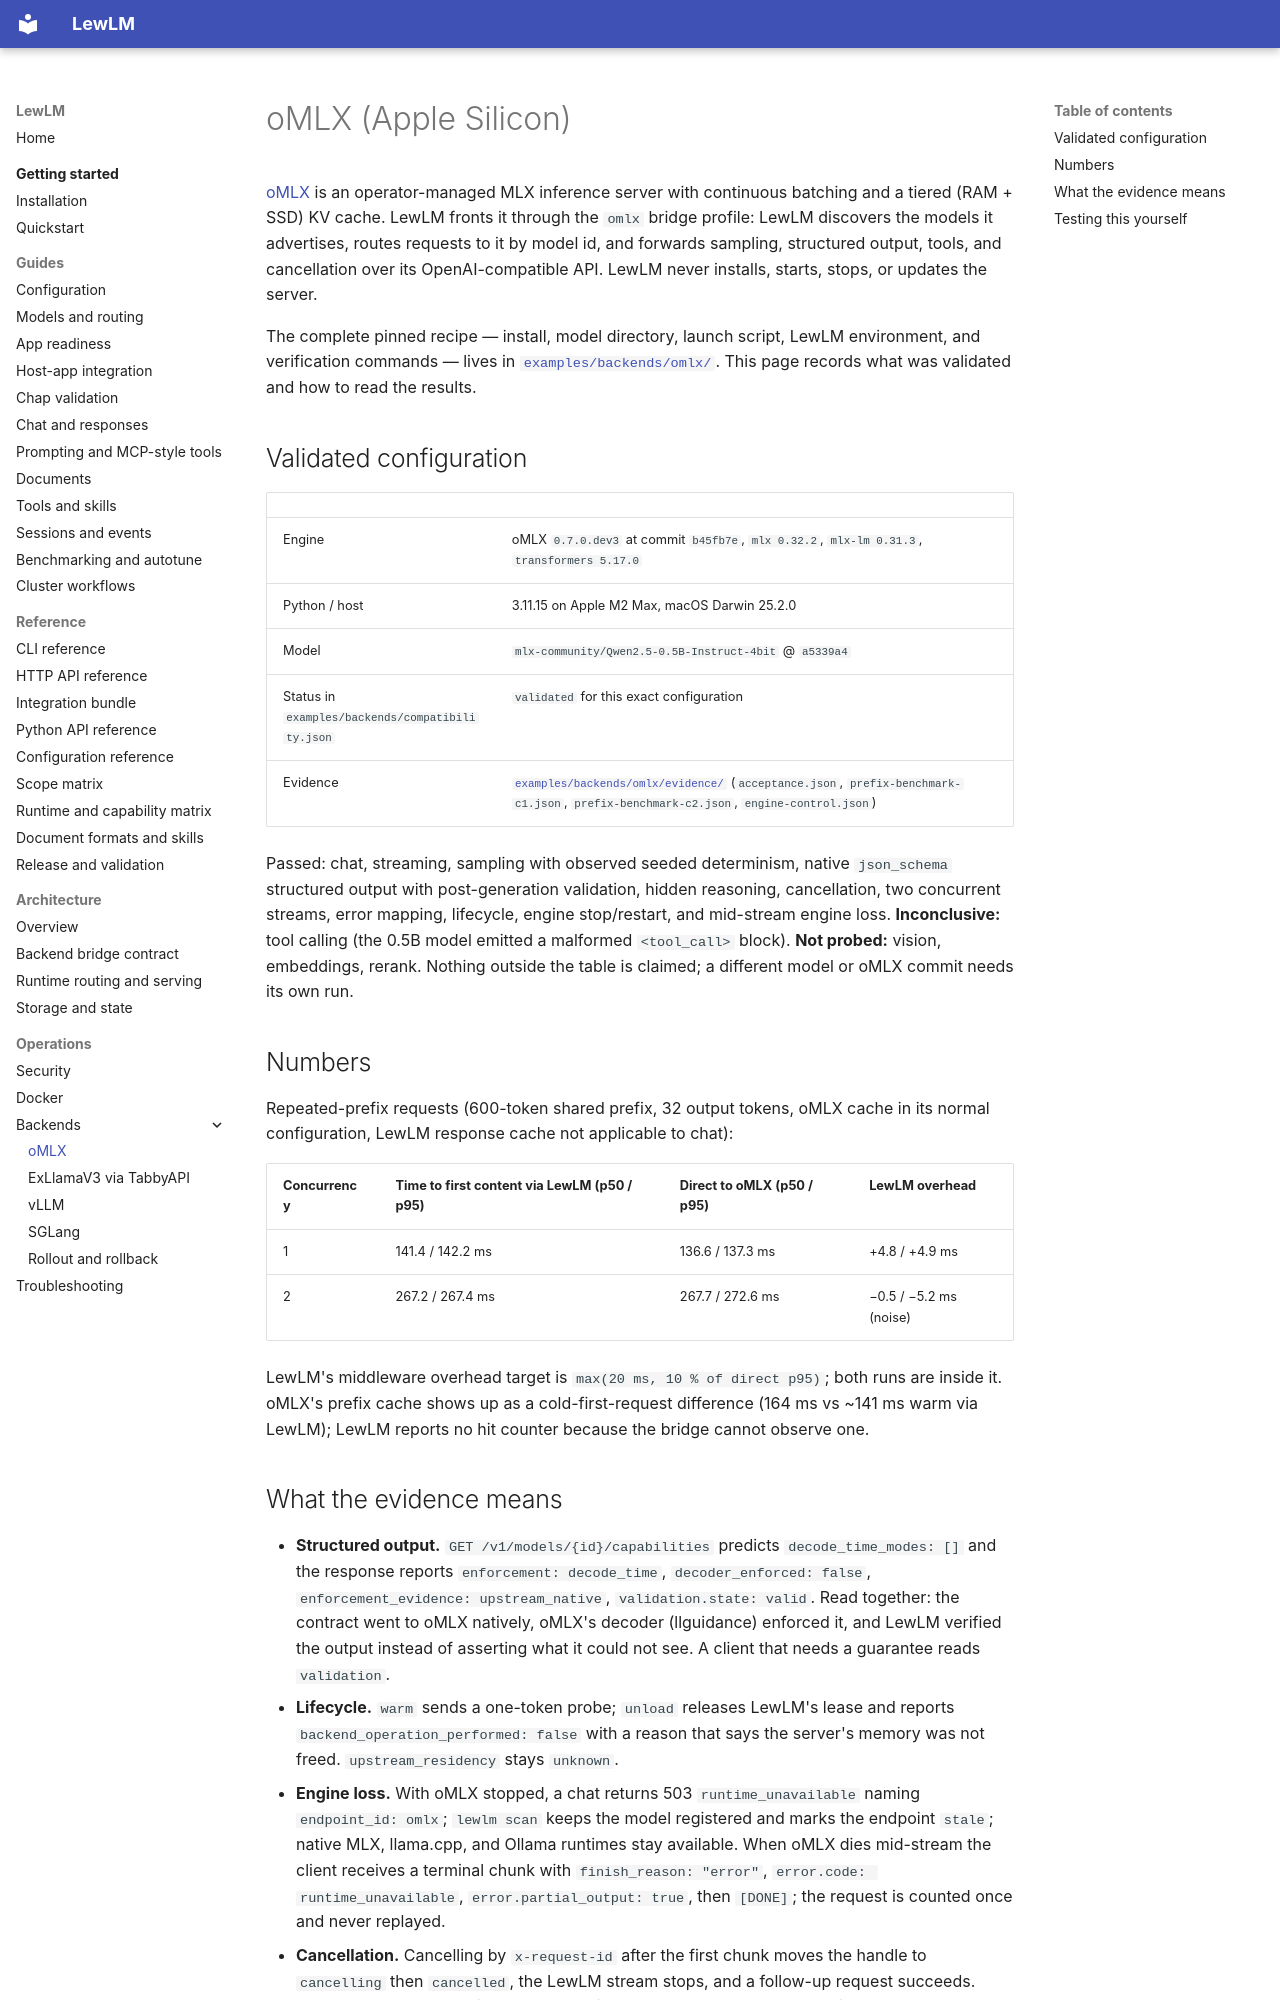

repository: lew-cx/LewLM · page: operations/backends/omlx/index.html · generator: mkdocs

# oMLX (Apple Silicon)

[oMLX](https://github.com/jundot/omlx) is an operator-managed MLX inference
server with continuous batching and a tiered (RAM + SSD) KV cache. LewLM
fronts it through the `omlx` bridge profile: LewLM discovers the models it
advertises, routes requests to it by model id, and forwards sampling,
structured output, tools, and cancellation over its OpenAI-compatible API.
LewLM never installs, starts, stops, or updates the server.

The complete pinned recipe — install, model directory, launch script, LewLM
environment, and verification commands — lives in
[`examples/backends/omlx/`](https://github.com/lew-cx/LewLM/tree/main/examples/backends/omlx).
This page records what was validated and how to read the results.

## Validated configuration

| | |
| --- | --- |
| Engine | oMLX `0.7.0.dev3` at commit `b45fb7e`, `mlx 0.32.2`, `mlx-lm 0.31.3`, `transformers 5.17.0` |
| Python / host | 3.11.15 on Apple M2 Max, macOS Darwin 25.2.0 |
| Model | `mlx-community/Qwen2.5-0.5B-Instruct-4bit` @ `a5339a4` |
| Status in `examples/backends/compatibility.json` | `validated` for this exact configuration |
| Evidence | [`examples/backends/omlx/evidence/`](https://github.com/lew-cx/LewLM/tree/main/examples/backends/omlx/evidence) (`acceptance.json`, `prefix-benchmark-c1.json`, `prefix-benchmark-c2.json`, `engine-control.json`) |

Passed: chat, streaming, sampling with observed seeded determinism, native
`json_schema` structured output with post-generation validation, hidden
reasoning, cancellation, two concurrent streams, error mapping, lifecycle,
engine stop/restart, and mid-stream engine loss. **Inconclusive:** tool
calling (the 0.5B model emitted a malformed `<tool_call>` block). **Not
probed:** vision, embeddings, rerank. Nothing outside the table is claimed;
a different model or oMLX commit needs its own run.

## Numbers

Repeated-prefix requests (600-token shared prefix, 32 output tokens, oMLX
cache in its normal configuration, LewLM response cache not applicable to
chat):

| Concurrency | Time to first content via LewLM (p50 / p95) | Direct to oMLX (p50 / p95) | LewLM overhead |
| --- | --- | --- | --- |
| 1 | 141.4 / 142.2 ms | 136.6 / 137.3 ms | +4.8 / +4.9 ms |
| 2 | 267.2 / 267.4 ms | 267.7 / 272.6 ms | −0.5 / −5.2 ms (noise) |

LewLM's middleware overhead target is `max(20 ms, 10 % of direct p95)`; both
runs are inside it. oMLX's prefix cache shows up as a cold-first-request
difference (164 ms vs ~141 ms warm via LewLM); LewLM reports no hit counter
because the bridge cannot observe one.
